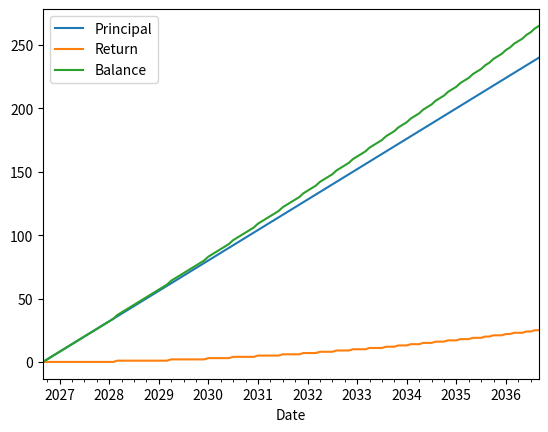

Python code for this plot:
from numpy import zeros, array, ndarray
from numpy import round as np_round
from dataclasses import dataclass
from pandas import date_range, DataFrame, Timestamp
import math
from typing import Literal, Dict, Optional
from matplotlib import pyplot as plt


@dataclass
class InvestmentResult:
    """investment result dataclass"""
    final_balance: float | int
    total_principal: float | int
    total_return: float | int
    monthly_data: DataFrame


def _validate_inputs(params: Dict) -> None:
    """Validate input parameters."""
    if params['y_return'] < 0:
        raise ValueError("Yearly return rate cannot be less than 0")
    if params['horizon'] <= 0:
        raise ValueError("Investment horizon must be positive")
    if params['m_investment'] < 0:
        raise ValueError("Monthly investment cannot be negative")
    if params['init_balance'] < 0:
        raise ValueError("Initial balance cannot be negative")
    if params['method'] not in ["geometric", "arithmetic"]:
        raise ValueError("Method must be either 'geometric' or 'arithmetic'")
    if not isinstance(params['increment'], (int, float)):
        raise ValueError("Increment amount must be a number")
    if params['incre_period'] < 0:
        raise ValueError("Increment period cannot be negative")


class InvestmentCalculator:
    """
    A class to calculate the investment return and investment plan.

     Parameters:
        y_return (float): Yearly return rate (as decimal, e.g., 0.1 for 10%)
        horizon (int): Investment horizon in years
        m_investment (float): Monthly investment amount
        init_balance (float): Initial balance (default: 0)
        method (str): Method to calculate monthly return - "geometric" or "arithmetic" (default: "geometric")
        increment (float): Annual increment to monthly investment. Defaults to 0.
        incre_period (int): Number of years to apply increment. Defaults to 0.
    """

    def __init__(self, y_return: float = 0,
                 horizon: int = 1,
                 m_investment: float = 0,
                 init_balance: float = 0,
                 method: Literal["geometric", "arithmetic"] = "geometric",
                 increment: float = 0,
                 incre_period: int = 0):

        # Input validation
        _validate_inputs(locals())

        # Protected attributes in this class (suggest to use in subclasses and this class)
        self._y_return = y_return
        self._horizon = horizon
        self._m_investment = m_investment
        self._init_balance = init_balance
        self._method = method
        self._increment = increment
        self._increment_period = incre_period

        # Protected attributes to be used in this class only
        self.__monthly_return = self._calculate_monthly_return()

    @property
    def y_return(self) -> float:
        """yearly return rate"""
        return self._y_return

    @property
    def horizon(self) -> int:
        """investment horizon in years"""
        return self._horizon

    @property
    def m_investment(self) -> float:
        """monthly investment amount"""
        return self._m_investment

    @property
    def init_balance(self) -> float:
        """initial balance"""
        return self._init_balance

    def _calculate_monthly_return(self) -> float:
        """Calculate the monthly return of an expected yearly return."""
        if self._method == "geometric":
            return pow(1 + self.y_return, 1 / 12) - 1
        elif self._method == "arithmetic":
            return self.y_return / 12

    def automatic_investment(self,
                             horizon: float = None,
                             m_investment: float = None,
                             monthly_rate: float = None) -> InvestmentResult:
        """
        Calculate the final balance with optional periodic investment increment.

        假设在每个月的月初进行定投，每月定投额为m_investment，年收益率为y_return，投资期为horizon年。
        因此，每个月月初的余额计算公式为：balance = balance * (1 + monthly_return) + m_investment
        这里，balance为上个月月初的余额，这一部分会享受一整个月的收益。

        是否增加定投额的判断
        1.是否经过了一年：(i+1) % 12 == 0
        2.增加定投额是否为0：increment != 0
        3.当前年限是否在增加定投额年限内：year_num <= incre_period
        4.判断是否为第一年，第一年不进行增加定投额的操作，增加定投额从第二年开始：year_num != 0

        Parameters:三个可选参数主要用于使用back_to_present方法计算完所需的值后，再次调用automatic_investment方法
            1.horizon (float): Investment horizon in years (default: None, use class attribute)
            2.m_investment (float): Monthly investment amount (default: None, use class attribute)
            3.monthly_rate (float): Monthly return rate (default: None, use class attribute)
            :return: InvestmentResult
        Returns:
            float: Final balance after investment horizon.
        """

        """计算投资期数以及设置当前月投资额和期望收益率"""
        month_num = self.horizon * 12 if horizon is None else horizon * 12
        current_monthly_investment = self.m_investment if m_investment is None else m_investment
        excepted_return = self.__monthly_return if monthly_rate is None else monthly_rate

        """initial data array"""
        """第一个元素为初始值，后续元素开始依次为投资一个月，两个月，三个月……时的月初时候的数值"""
        balances = zeros(month_num + 1)  # 账户余额
        principals = zeros(month_num + 1)  # 投入本金
        returns = zeros(month_num + 1)  # 投资收益
        investment_amount = zeros(month_num + 1)  # 投资额

        """setting initial value"""
        """初始余额设置为0的情况下，会默认为每月定投额"""
        balances[0] = self.init_balance
        principals[0] = self.init_balance
        investment_amount[0] = self.init_balance

        for i in range(month_num):
            year_num = i // 12

            # Apply increment to monthly investment or not
            if i % 12 == 0 and self._increment != 0 and \
                    year_num <= self._increment_period and year_num != 0:
                current_monthly_investment += self._increment

            balances[i + 1] = (balances[i] * (1 + excepted_return) +
                               current_monthly_investment)
            principals[i + 1] = principals[i] + current_monthly_investment
            returns[i + 1] = balances[i + 1] - principals[i + 1]
            investment_amount[i + 1] = current_monthly_investment

        """Create monthly data"""
        dates = date_range(
            start= Timestamp.now().to_period("M").to_timestamp(),
            periods=month_num + 1,
            freq='ME'
        )

        monthly_data = DataFrame({
            "Date": dates,
            "Principal": np_round(principals).astype(int),  # 直接转换为整数
            "Return": np_round(returns).astype(int),
            "Balance": np_round(balances).astype(int),
            "Investment": np_round(investment_amount).astype(int)
        })

        return InvestmentResult(
            final_balance=round(balances[-1].item()),  # 对单个数值使用Python内置的round
            total_principal=round(principals[-1].item()),
            total_return=round(returns[-1].item()),
            monthly_data=monthly_data
        )

    def back_to_present(self,
                        target: Literal["amount", "rate", "horizon"],
                        target_value: float,
                        initial: float = None) -> float | ndarray:
        """
        Calculate either required monthly investment or required monthly return
        to reach a target value.
        除了计算出的收益率之外，其余回传的所有结果会向上取整
        除了要传入的数值之外，其余的数值都会使用类中的属性值，如果需要传入其他数值，需要更改类的属性值。

        Parameters:
            target (str): "num" for monthly investment or "rate" for required return
            or "horizon" for required investment horizon.
            value_target (float): Target final balance.

        Returns:
            float: Required monthly investment or monthly return rate
            :param target_value: 目标金额
            :param target: 所求目标类型，amount为每月投资额，rate为年化收益率，horizon为投资期限
            :param initial: 初始值
        """
        #  TODO: 增加其他数值的传入，让用户可以传入其他数值而不用修改类的属性值。
        if target_value <= 0:
            raise ValueError("Target value must be positive")

        month_num = self.horizon * 12
        initial_balance = self.init_balance if initial is None else initial

        if target == "amount":
            # Calculate required monthly investment
            if target_value <= initial_balance:
                return 0  # 已达到目标,无需投资
            # 等比数列求和
            if self.__monthly_return == 0:
                # Special case for 0% return
                amount = (target_value - initial_balance) / month_num
                return math.ceil(amount)
            else:
                numerator = (target_value - initial_balance * pow(1 + self.__monthly_return, month_num))
                denominator = (pow(1 + self.__monthly_return, month_num) - 1) / self.__monthly_return
                amount = numerator / denominator
                return math.ceil(amount)

        elif target == "rate":
            # Calculate required monthly return rate using numerical method
            from scipy.optimize import fsolve
            if target_value <= initial_balance + self.m_investment * month_num:
                return 0

            tolerance = 1e-6  # 设定精度，用于判断是否达到目标值
            left, right = -0.99, 10.0  # 设定二分法的左右边界

            def calc_final_value(r):
                if abs(r) < 1e-10:
                    return initial_balance + self.m_investment * month_num
                return (initial_balance * pow(1 + r, month_num) +
                        self.m_investment * (pow(1 + r, month_num) - 1) / r)

            while right - left > tolerance:
                mid = (left + right) / 2
                final_value = calc_final_value(mid)

                if (final_value - target_value < tolerance) and final_value >= target_value:
                    return mid
                elif final_value < target_value:
                    left = mid
                else:
                    right = mid

            monthly = (left + right) / 2
            annual = pow(1 + monthly, 12) - 1

            return annual

        elif target == "horizon":
            # Calculate required investment horizon using logarithm formula
            if target_value <= initial_balance: # 如果目标值小于初始值，直接返回0
                return 0  # 已达到目标
            # Calculate number of months using the derived formula
            if self.__monthly_return == 0:
                # Special case for 0% return
                months = (target_value - initial_balance) / self.m_investment
            else:
                numerator = target_value + self.m_investment / self.__monthly_return
                denominator = initial_balance + self.m_investment / self.__monthly_return
                months = math.log(numerator / denominator) / math.log(1 + self.__monthly_return)

            # Convert months to years, ensure non-negative and ceiling to next integer
            years = math.ceil(max(0, months / 12))
            return years


if __name__ == "__main__":
    # 使用示例
    try:
        # 创建计算器实例：10%年收益率，5年投资期，每月投资1000元
        calc = InvestmentCalculator(
            y_return=0.02,  # 10% 年收益率
            horizon=10,  # 5年投资期
            m_investment=2,  # 每月投资1000元
            init_balance=0,  # 初始余额0元
            method="geometric",  # 使用几何平均值计算月收益率
            increment=0,  # 每年增加100元投资
            incre_period=0  # 持续3年增
        )

        # 计算最终余额
        final_result = calc.automatic_investment()
        print(f"Final balance after {calc.horizon} years: {final_result.final_balance:.2f}")
        print(f"Total principal invested: {final_result.total_principal:.2f}")
        print(f"Total return: {final_result.total_return:.2f}")

        # 画图
        final_result.monthly_data.plot(x="Date", y=["Principal", "Return", "Balance"])
        plt.show()

        # 计算达到目标所需的每月投资额
        target_value = 1000
        required_monthly = calc.back_to_present("amount", target_value)
        print(f"Required monthly investment to reach {target_value} "
              f"with {calc.y_return} monthly return "
              f"and {calc.init_balance} initial balance : {required_monthly:.2f}")

        # 计算达到目标所需的年化收益率
        required_return = calc.back_to_present("rate", target_value)
        print(f"Reaching the {target_value} target with {calc.m_investment} monthly investment, "
              f"required yearly return rate: {required_return:.4%}")

        # 计算达到目标所需的投资期限
        required_horizon = calc.back_to_present("horizon", target_value)
        print(f"Reaching the {target_value} target with {calc.m_investment} monthly investment, "
              f"required investment horizon: {required_horizon} years")

    except ValueError as e:
        print(f"Error: {e}")
